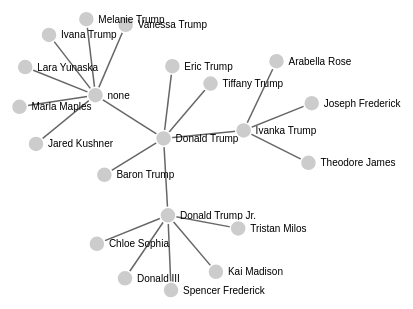
D3 v3 page, settled after 360 driven frames (6 s of simulated time); the page loaded 1 data file(s).



// http://blog.thomsonreuters.com/index.php/mobile-patent-suits-graphic-of-the-day/

d3.json("trump_family.json", function(error, graph) {
	if (error) throw error;

	var links = graph.links;



	var nodes = {};

	// Compute the distinct nodes from the links.
	links.forEach(function(link) {
	  link.source = nodes[link.source] || (nodes[link.source] = {name: link.source});
	  link.target = nodes[link.target] || (nodes[link.target] = {name: link.target});
	});

	var width = 960,
		height = 500;

	var force = d3.layout.force()
		.nodes(d3.values(nodes))
		.links(links)
		.size([width, height])
		.linkDistance(60)
		.charge(-300)
		.on("tick", tick)
		.start();

	var svg = d3.select("body").append("svg")
		.attr("width", width)
		.attr("height", height);

	var link = svg.selectAll(".link")
		.data(force.links())
	  .enter().append("line")
		.attr("class", "link");

	var node = svg.selectAll(".node")
		.data(force.nodes())
	  .enter().append("g")
		.attr("class", "node")
		.on("mouseover", mouseover)
		.on("mouseout", mouseout)
		.call(force.drag);

	node.append("circle")
		.attr("r", 8);

	node.append("text")
		.attr("x", 12)
		.attr("dy", ".35em")
		.text(function(d) { return d.name; });

	function tick() {
	  link
		  .attr("x1", function(d) { return d.source.x; })
		  .attr("y1", function(d) { return d.source.y; })
		  .attr("x2", function(d) { return d.target.x; })
		  .attr("y2", function(d) { return d.target.y; });

	  node
		  .attr("transform", function(d) { return "translate(" + d.x + "," + d.y + ")"; });
	}

	function mouseover() {
	  d3.select(this).select("circle").transition()
		  .duration(750)
		  .attr("r", 16);
	}

	function mouseout() {
	  d3.select(this).select("circle").transition()
		  .duration(750)
		  .attr("r", 8);
	}
});


### data: trump_family.json
{
 "links": [
  {
   "source": "Donald Trump",
   "target": "none",
   "type": "Ivana Trump"
  },
  {
   "source": "Ivana Trump",
   "target": "none",
   "type": "none"
  },
  {
   "source": "Donald Trump Jr.",
   "target": "Donald Trump",
   "type": "Ivana Trump"
  },
  {
   "source": "Vanessa Trump",
   "target": "none",
   "type": "none"
  },
  {
   "source": "Kai Madison",
   "target": "Donald Trump Jr.",
   "type": "Vanessa Trump"
  },
  {
   "source": "Donald III",
   "target": "Donald Trump Jr.",
   "type": "Vanessa Trump"
  },
  {
   "source": "Chloe Sophia",
   "target": "Donald Trump Jr.",
   "type": "Vanessa Trump"
  },
  {
   "source": "Tristan Milos",
   "target": "Donald Trump Jr.",
   "type": "Vanessa Trump"
  },
  "... 12 more items"
 ]
}